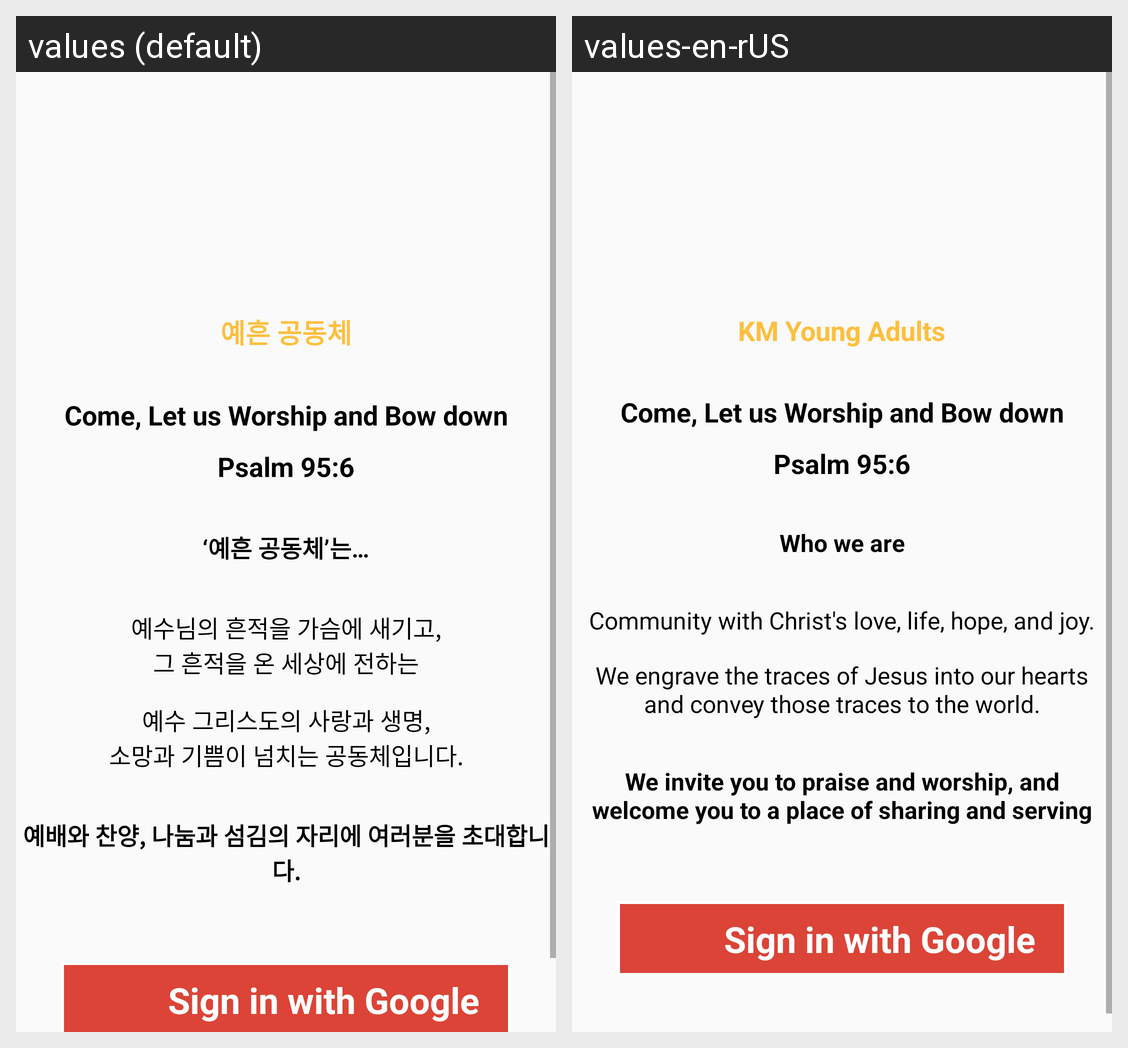

Strings drawn on this Android screen and how each of the app's shown locales translates them:
Android screen res/layout/activity_main.xml rendered under 2 locales, left to right: values (default), values-en-rUS. Device: Nexus 5 (rendered at 1080×1920; each locale shown at half size, 540×960, under a caption strip naming it); theme Theme.AppCompat.DayNight.NoActionBar.
Strings drawn on this screen, with the default value and each locale's value (text and hints the layout hard-codes, and strings that could not be matched under every locale, appear in the picture but are not listed):

title
  values: 예흔 공동체
  values-en-rUS: KM Young Adults

login_title
  values: Come, Let us Worship and Bow down
  values-en-rUS: Come, Let us Worship and Bow down

login_subtitle
  values: Psalm 95:6
  values-en-rUS: Psalm 95:6

yeheun_title
  values: ‘예흔 공동체’는…
  values-en-rUS: Who we are

yeheun_subtitle1
  values: 예수님의 흔적을 가슴에 새기고,
      그 흔적을 온 세상에 전하는
  values-en-rUS: Community with Christ's love, life, hope, and joy.

yeheun_subtitle2
  values: 예수 그리스도의 사랑과 생명,
      소망과 기쁨이 넘치는 공동체입니다.
  values-en-rUS: We engrave the traces of Jesus into our hearts
      and convey those traces to the world.

yeheun_subtitle3
  values: 예배와 찬양, 나눔과 섬김의 자리에 여러분을 초대합니다.
  values-en-rUS: We invite you to praise and worship, and
      welcome you to a place of sharing and serving

google
  values: Sign in with Google
  values-en-rUS: Sign in with Google
